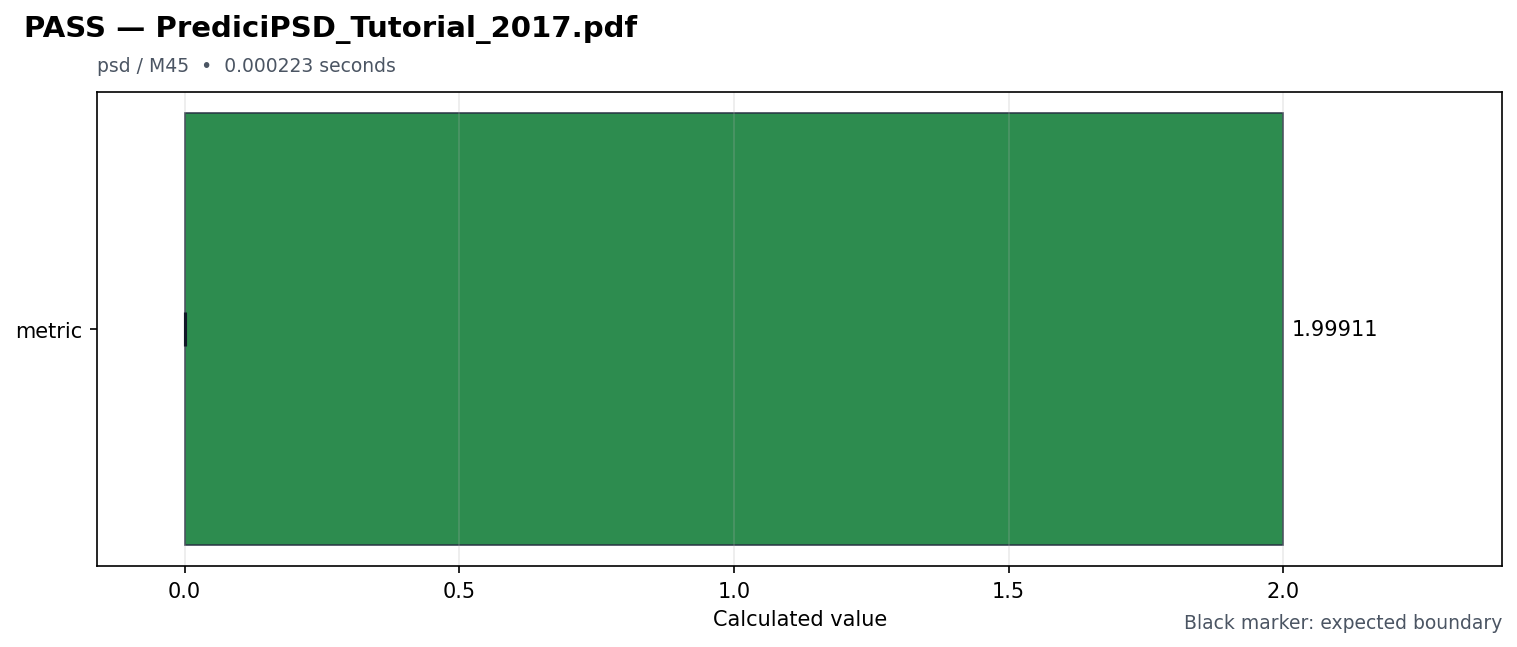

The table this chart was drawn from, first rows:
id, source_pdf, title, feature, milestone, status, duration_seconds, metrics, expected, reason, requires, speed
predicipsd_tutorial_2017, PrediciPSD_Tutorial_2017.pdf, PrediciPSD_Tutorial_2017, psd, M45, PASS, 0.000223, {"metric": 1.999108626818695}, {"metric": {"maximum": null, "minimum": …, , [], fast
